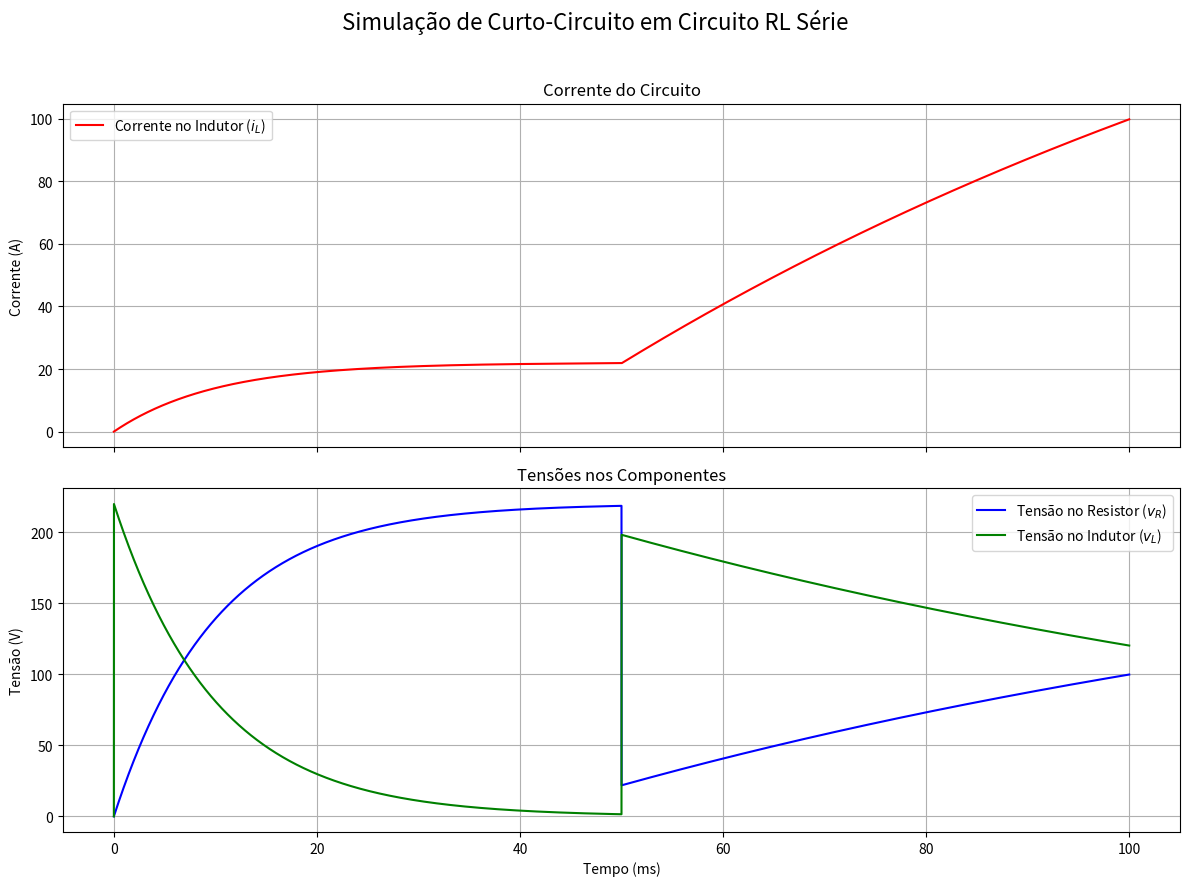

The script that saved this image:
"""
Este script simula a energização de um circuito RL e um evento 
de curto-circuito parcial, utilizando o método de Equações de Estado
e a integração trapezoidal para a resolução numérica

test 2
"""

# Importação de Bibliotecas
# NumPy - cálculos numéricos e manipulação de vetores.
# Matplotlib - gráficos
import numpy as np
import matplotlib.pyplot as plt

# Parâmetros do Sistema e do Evento
# Define as características físicas do circuito elétrico
L = 0.1 # Indutância da linha (Henry). Representa a oposição à mudança de corrente
V_fonte = 220.0 # Tensão da fonte de alimentação (Volts)

# Esta função simula um evento dinâmico no circuito.
# Neste caso, um curto-circuito parcial que ocorre em t=0.05s.
def pegar_resistência(time):
    """Retorna a resistência do circuito baseada no tempo para simular um evento."""
    if time < 0.05:
        # Antes de 50ms, o circuito opera com sua resistência normal.
        return 10.0
    else:
        # Após 50ms, a resistência cai drasticamente, simulando uma falha (curto-circuito).
        return 1.0

# Parâmetros da Simulação
# Define a "qualidade" e a duração da simulação.
t_max = 0.1   # Tempo total que a simulação irá durar (segundos).
dt = 1e-5     # Passo de tempo (segundos). Intervalo entre cada cálculo.
              # Um 'dt' pequeno aumenta a precisão, mas exige mais cálculos!!!
n_steps = int(t_max / dt) # Calcula o número total de passos ou iterações na simulação.
t = np.linspace(0, t_max, n_steps) # Cria um vetor de tempo, com todos os instantes de tempo da simulação.
                                   # Sequência de números que são igualmente espaçados entre si relóio da simulação

# Inicialização das Variáveis 
# Prepara os vetores que armazenarão os resultados em cada passo de tempo
# Começam com zeros e serão preenchidos durante o loop

# A única variável de estado do o sistema é a corrente no indutor (i_L)
# O estado descreve a "memória" ou a condição interna do sistema
i_L = np.zeros(n_steps) # np.zeros cria uma matriz cheia de zeros a serem "completado"

# As saídas são as grandezas a serem medidas
v_R = np.zeros(n_steps) # Tensão no resistor
v_L = np.zeros(n_steps) # Tensão no indutor

# Condição inicial do sistema
# No tempo t=0, o circuito está desligado, então a corrente é zero
x = 0.0  # O estado 'x' é a corrente i_L. x(0) = 0

# A entrada do sistema (sinal de controle)
# Neste caso, é a tensão constante da fonte
u = V_fonte

# Loop Principal da Simulação
for n in range(n_steps - 1): # O loop vai do passo 0 até o penúltimo passo
    
    # Pega o valor da resistência para o instante de tempo atual (t[n])
    R_n = pegar_resistência(t[n])

    # Monta as "matrizes" (que aqui são números únicos) do modelo de estado
    # Essas matrizes vêm da equação: di/dt = (-R/L)*i + (1/L)* V_fonte
    A = -R_n / L   # Matriz A: Como o estado atual (corrente) influencia a sua própria mudança.
    B = 1 / L      # Matriz B: Como a entrada (tensão da fonte) influencia a mudança do estado.

    # Aplica o método da Integração Trapezoidal para encontrar o próximo valor da corrente
    # Este método é numericamente estável e mais preciso que métodos mais simples (como Euler)
    # A fórmula é: (1 - dt/2 * A) * x_próximo = (1 + dt/2 * A) * x_agora + dt * B * u
    
    # Calcula o termo que multiplica o estado futuro (x_próximo)
    lado_esquerdo = 1 - (dt / 2) * A
    
    # Calcula todo o lado direito da equação, que depende apenas de valores conhecidos (do passo atual)
    lado_direito = (1 + (dt / 2) * A) * x + dt * B * u

    # Resolve a equação para encontrar o próximo estado (x_próximo)
    # Como é uma equação simples, basta uma divisão
    x_próximo = lado_direito / lado_esquerdo
    
    # ---- Atualização para o próximo passo ----
    
    # Guarda o valor da corrente calculado no vetor de resultados
    i_L[n + 1] = x_próximo
    
    # Atualiza a variável 'x' para ser usada na próxima iteração do loop
    x = x_próximo
    
    # Calcula as tensões (saídas) com base no novo estado (nova corrente)
    R_proxíma = pegar_resistência(t[n+1])
    v_R[n + 1] = R_proxíma * i_L[n + 1] # Lei de Ohm: v_R = R * i
    v_L[n + 1] = V_fonte - v_R[n + 1] # Lei de Kirchhoff: v_L = V_fonte - v_R

# Visualização dos Resultados
# Cria os gráficos para analisar o que aconteceu na simulação
# 'subplots' cria uma figura com vários gráficos
fig, axes = plt.subplots(2, 1, figsize=(12, 9), sharex=True)
fig.suptitle('Simulação de Curto-Circuito em Circuito RL Série', fontsize=16)

# Gráfico da Corrente (eixo superior)
axes[0].plot(t * 1000, i_L, label='Corrente no Indutor ($i_L$)', color='red')
axes[0].set_ylabel('Corrente (A)')
axes[0].grid(True)
axes[0].legend()
axes[0].set_title('Corrente do Circuito')
# Adiciona uma linha vertical para marcar o momento exato do evento.

# Gráfico das Tensões (eixo inferior)
axes[1].plot(t * 1000, v_R, label='Tensão no Resistor ($v_R$)', color='blue')
axes[1].plot(t * 1000, v_L, label='Tensão no Indutor ($v_L$)', color='green')
axes[1].set_xlabel('Tempo (ms)') # O eixo x é compartilhado, então só precisa de um rótulo.
axes[1].set_ylabel('Tensão (V)')
axes[1].grid(True)
axes[1].legend()
axes[1].set_title('Tensões nos Componentes')


# Ajusta o layout para evitar sobreposição de títulos e rótulos.
plt.tight_layout(rect=[0, 0, 1, 0.96])

# Mostra o gráfico na tela.
plt.show()